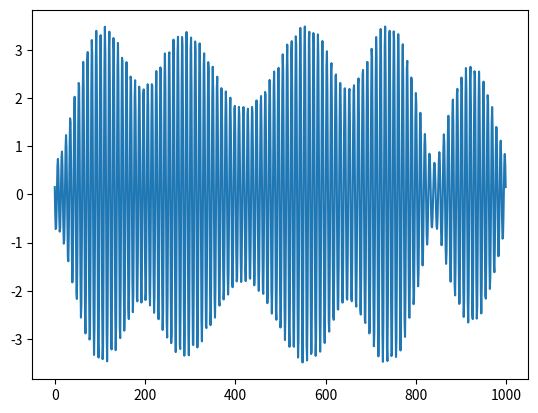

Reproduce this figure in Python.
import numpy as np
from scipy.optimize import minimize
import time

def multisine(phases_deg, freqs_MHz, amps, time_us=np.linspace(0,1,1000)):
    return np.sum([amps[i]*np.sin(2*np.pi*time_us*freqs_MHz[i]+ phases_deg[i]*np.pi/180) for i in range(len(phases_deg))],axis=0)
   
def crest(phases_deg, freqs_MHz, amps, time_us=np.linspace(0,1,1000)):
    y = multisine(phases_deg, freqs_MHz, amps, time_us)
    return np.max(y)/np.sqrt(np.mean(y**2))

def phase_adjust(N):
    """Minimise the crest factor analytically. See DOI 10.5755/j01.eie.23.2.18001 """
    i = np.arange(N)
    phi = 180*(i+1)**2/N
    phi = (phi - phi[0])%360
    return phi

def crest_index(phi, phases_deg, ind, freqs_MHz=[85,87,89], amps=[1,1,1]):
    phases_deg[ind] = phi
    return crest(phases_deg, freqs_MHz, amps)

def phase_minimise(freqs_MHz=[85,87,89], amps=[1]*3):
    """Numerically optimise the phases to reduce the crest factor"""
    # if len(amps) != len(freqs_MHz):
    #     amps = [1]*len(freqs_MHz)
    # start by optimizing them all
    result = minimize(crest, phase_adjust(len(freqs_MHz)), args=(freqs_MHz, amps))
    phases_deg = result.x
    for i in range(len(freqs_MHz)): # then one by one
        result = minimize(crest_index, phases_deg[i], args=(phases_deg,i,freqs_MHz,amps))
        phases_deg[i] = result.x
    phases_deg = (phases_deg-phases_deg[0])%360
    return list(phases_deg)    

if __name__ == '__main__':
    import matplotlib.pyplot as plt
    
    freqs_MHz = [100,101,102,103,104,105,106]
    amps = [1,1,1,1,1,1,1]
    
    print('--- analytical ---')
    start = time.time()
    phases = phase_adjust(len(freqs_MHz))
    # phases = ((phases-phases[0])*180/np.pi)%360
    print('phases',phases)
    print('crest factor',crest(phases,freqs_MHz,amps))
    print('time',time.time()-start)
    
    print('\n--- numerical ---')
    start = time.time()
    phases = phase_minimise(freqs_MHz, amps)
    print('phases',(phases))
    print('crest factor',crest(phases,freqs_MHz,amps))
    print('time',time.time()-start)
    
    y = multisine(phases,freqs_MHz,amps)
    plt.plot(multisine(phases,freqs_MHz,amps))